39-way image classification set "processed" from GitHub (ruzbeh4/banknote-net); label vocabulary: 1000000 variant 1 back, 1000000 variant 1 front, 100000 variant 1 back, 100000 variant 1 front, 100000 variant 2 front, 100000 variant 3 back, 100000 variant 3 front, 100000 variant 4 back, 100000 variant 4 front, 10000 variant 1 back, 10000 variant 1 front, 1000 variant 1 back, 1000 variant 1 front, 1000 variant 2 back, 1000 variant 2 front, 1000 variant 3 back, 1000 variant 3 front, 200000 variant 1 back, 200000 variant 1 front, 200000 variant 2 back, 200000 variant 2 front, 2000 variant 3 back, 2000 variant 3 front, 500000 variant 1 back, 500000 variant 1 front, 50000 variant 1 back, 50000 variant 1 front, 50000 variant 2 back, 50000 variant 2 front, 50000 variant 3 back, 50000 variant 3 front, 50000 variant 4 back, 50000 variant 4 front, 5000 variant 1 back, 5000 variant 1 front, 5000 variant 2 back, 5000 variant 2 front, 5000 variant 3 back, none.

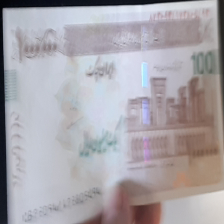
Label: 100000 variant 4 front

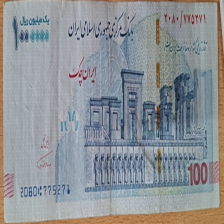
Label: 100000 variant 1 front

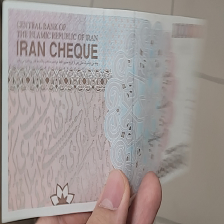
Label: 100000 variant 4 back

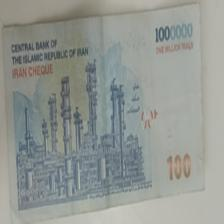
Label: 100000 variant 1 back

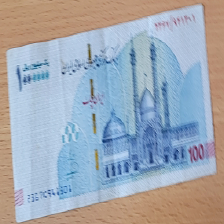
Label: 100000 variant 2 front

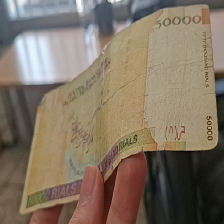
Label: 5000 variant 3 back
